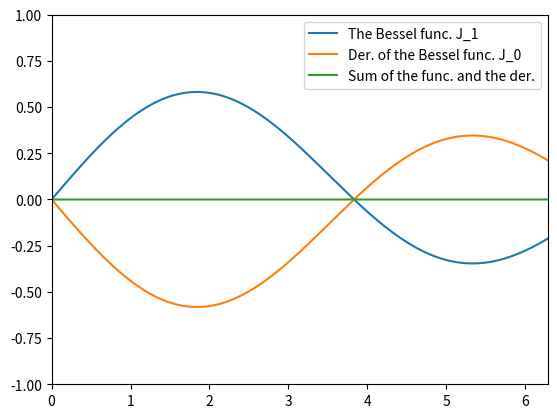

Write Python code to recreate this figure.
from matplotlib import pyplot as plt
import math

#functions

def Bessel(x, m, t):
    return 1 / math.pi * math.cos(m * t - x * math.sin(t))

def derBessel (x, m, t, x_0, x_n, n_x):
    d_x = (x_n - x_0) / n_x
    return (Bessel(x+d_x/2, m, t)-Bessel(x-d_x/2, m, t)) / d_x

def Simpson(t_0, t_n, n_t, x_0, x_n, n_x):
    d_t = (t_n - t_0) / n_t
    d_x = (x_n - x_0) / n_x
    listBessel = []
    listderBessel = []
    for i in range(n_x):
        x_i = x_0 + i * d_x
        intBessel = 0
        intderBessel = 0
        for j in range(n_t):
            t_l = t_0 + j * d_t
            t_r = t_0 + (j+1) * d_t
            t_c = (t_l + t_r) / 2
            intBessel += d_t / 6 * (Bessel(x_i, 1, t_l) + 4 * Bessel(x_i, 1, t_c) + Bessel(x_i, 1, t_r))
            intderBessel += d_t / 6 * (derBessel(x_i, 0, t_l, 0, 2*math.pi, precision) + 4 * derBessel(x_i, 0, t_c, 0, 2*math.pi, precision) + derBessel(x_i, 0, t_r, 0, 2*math.pi, precision))
        listBessel.append(intBessel)
        listderBessel.append(intderBessel)
    return listBessel, listderBessel

#main body

precision = 10**5

vBessel, vderBessel = Simpson(0, math.pi, 16, 0, 2*math.pi, precision)
sumBessel = [func+der for func, der in zip(vBessel, vderBessel)]
x = [i / precision * 2*math.pi for i in range(precision)]

plt.plot(x, vBessel, label = "The Bessel func. J_1")
plt.plot(x, vderBessel, label = "Der. of the Bessel func. J_0")
plt.ylim(-1, 1)
plt.xlim(0, 2*math.pi)
plt.legend()
plt.show()

plt.plot(x, sumBessel, label = "Sum of the func. and the der.")
#plt.ylim(-1, 1)
plt.xlim(0, 2*math.pi)
plt.legend()
plt.show()